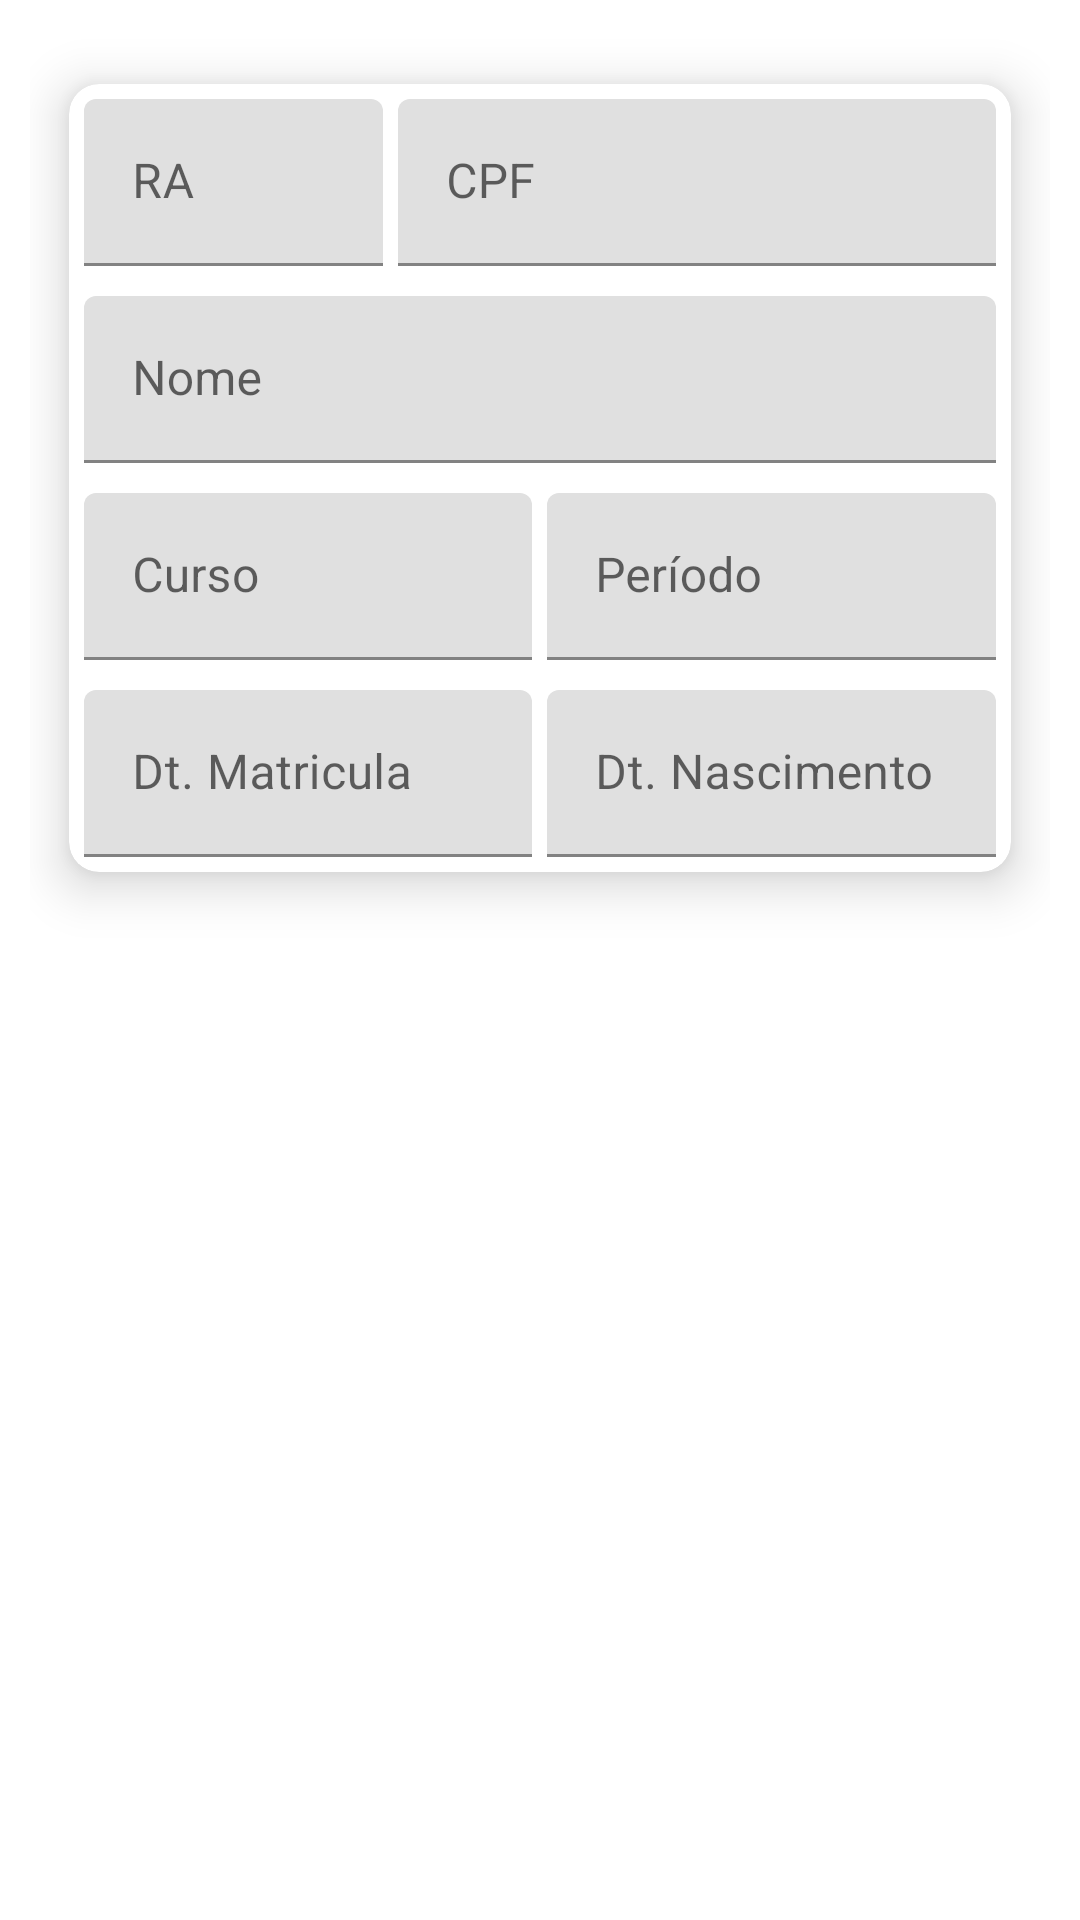

Produce the Android XML layout that renders to this screen, including the resource entries it uses.
<!-- AndroidManifest.xml: application theme Theme.CadastroAlunos -->
<!-- res/layout/card_view_aluno.xml -->
<?xml version="1.0" encoding="utf-8"?>
<LinearLayout xmlns:android="http://schemas.android.com/apk/res/android"
              xmlns:app="http://schemas.android.com/apk/res-auto"
              android:orientation="vertical"
              android:layout_width="match_parent"
              android:layout_height="wrap_content"
              android:padding="10dp">

    <androidx.cardview.widget.CardView
            android:layout_width="match_parent"
            android:layout_height="wrap_content"
            android:id="@+id/cvAluno"
            app:cardCornerRadius="10dp"
            app:cardElevation="10dp"
            app:cardUseCompatPadding="true">
        
        <LinearLayout
                android:layout_width="match_parent"
                android:layout_height="match_parent"
                android:orientation="vertical">
            
            <LinearLayout
                    android:layout_width="match_parent"
                    android:layout_height="wrap_content"
                    android:orientation="horizontal"
                    android:padding="5dp">
                
                <com.google.android.material.textfield.TextInputLayout
                        android:layout_width="0dp"
                        android:layout_weight="1"
                        android:layout_height="wrap_content"
                        android:hint="@string/ra">
                    <com.google.android.material.textfield.TextInputEditText
                            android:layout_width="match_parent"
                            android:layout_height="wrap_content"
                            android:id="@+id/edRaAluno"
                            android:inputType="number"
                            android:focusable="false"/>
                </com.google.android.material.textfield.TextInputLayout>

                
                <com.google.android.material.textfield.TextInputLayout
                        android:layout_width="0dp"
                        android:layout_weight="2"
                        android:layout_height="wrap_content"
                        android:hint="@string/cpf"
                        android:layout_marginLeft="5dp">
                    <com.google.android.material.textfield.TextInputEditText
                            android:layout_width="match_parent"
                            android:layout_height="wrap_content"
                            android:id="@+id/edCpfAluno"
                            android:focusable="false"/>
                </com.google.android.material.textfield.TextInputLayout>
            </LinearLayout>

            
            <com.google.android.material.textfield.TextInputLayout
                    android:layout_width="match_parent"
                    android:layout_height="wrap_content"
                    android:hint="@string/nome"
                    android:layout_margin="5dp">
                <com.google.android.material.textfield.TextInputEditText
                        android:layout_width="match_parent"
                        android:layout_height="wrap_content"
                        android:id="@+id/edNomeAluno"
                        android:focusable="false"/>
            </com.google.android.material.textfield.TextInputLayout>

            
            <LinearLayout
                    android:layout_width="match_parent"
                    android:layout_height="wrap_content"
                    android:orientation="horizontal"
                    android:padding="5dp">
                
                <com.google.android.material.textfield.TextInputLayout
                        android:layout_width="0dp"
                        android:layout_weight="1"
                        android:layout_height="wrap_content"
                        android:hint="@string/curso">
                    <com.google.android.material.textfield.TextInputEditText
                            android:layout_width="match_parent"
                            android:layout_height="wrap_content"
                            android:id="@+id/edCursoAluno"
                            android:focusable="false"/>
                </com.google.android.material.textfield.TextInputLayout>

                
                <com.google.android.material.textfield.TextInputLayout
                        android:layout_width="0dp"
                        android:layout_weight="1"
                        android:layout_height="wrap_content"
                        android:hint="@string/periodo"
                        android:layout_marginLeft="5dp">
                    <com.google.android.material.textfield.TextInputEditText
                            android:layout_width="match_parent"
                            android:layout_height="wrap_content"
                            android:id="@+id/edPeriodoAluno"
                            android:focusable="false"/>
                </com.google.android.material.textfield.TextInputLayout>
            </LinearLayout>

            
            <LinearLayout
                    android:layout_width="match_parent"
                    android:layout_height="wrap_content"
                    android:orientation="horizontal"
                    android:padding="5dp">
                
                <com.google.android.material.textfield.TextInputLayout
                        android:layout_width="0dp"
                        android:layout_weight="1"
                        android:layout_height="wrap_content"
                        android:hint="@string/dtMatricula">
                    <com.google.android.material.textfield.TextInputEditText
                            android:layout_width="match_parent"
                            android:layout_height="wrap_content"
                            android:id="@+id/edDtMatricula"
                            android:focusable="false"/>
                </com.google.android.material.textfield.TextInputLayout>

                
                <com.google.android.material.textfield.TextInputLayout
                        android:layout_width="0dp"
                        android:layout_weight="1"
                        android:layout_height="wrap_content"
                        android:hint="@string/dtNasc"
                        android:layout_marginLeft="5dp">
                    <com.google.android.material.textfield.TextInputEditText
                            android:layout_width="match_parent"
                            android:layout_height="wrap_content"
                            android:id="@+id/edDtNasc"
                            android:focusable="false"/>
                </com.google.android.material.textfield.TextInputLayout>
            </LinearLayout>

        </LinearLayout>
    </androidx.cardview.widget.CardView>

</LinearLayout>
<!-- resources referenced by this layout -->
<resources>
  <string name="cpf">CPF</string>
  <string name="curso">Curso</string>
  <string name="dtMatricula">Dt. Matricula</string>
  <string name="dtNasc">Dt. Nascimento</string>
  <string name="nome">Nome</string>
  <string name="periodo">Período</string>
  <string name="ra">RA</string>
  <style name="Theme.CadastroAlunos" parent="Theme.MaterialComponents.DayNight.DarkActionBar">
          
          <item name="colorPrimary">@color/purple_500</item>
          <item name="colorPrimaryVariant">@color/purple_700</item>
          <item name="colorOnPrimary">@color/white</item>
          
          <item name="colorSecondary">@color/teal_200</item>
          <item name="colorSecondaryVariant">@color/teal_700</item>
          <item name="colorOnSecondary">@color/black</item>
          
          <item name="android:statusBarColor" tools:targetApi="l">?attr/colorPrimaryVariant</item>
          
      </style>
  <!-- not gathered from this repository: default colours our renderer supplied (Android Studio template values) -->
  <color name="purple_500">#FF6200EE</color>
  <color name="purple_700">#FF3700B3</color>
  <color name="teal_200">#FF03DAC5</color>
  <color name="teal_700">#FF018786</color>
  <color name="black">#FF000000</color>
  <color name="white">#FFFFFFFF</color>
</resources>
